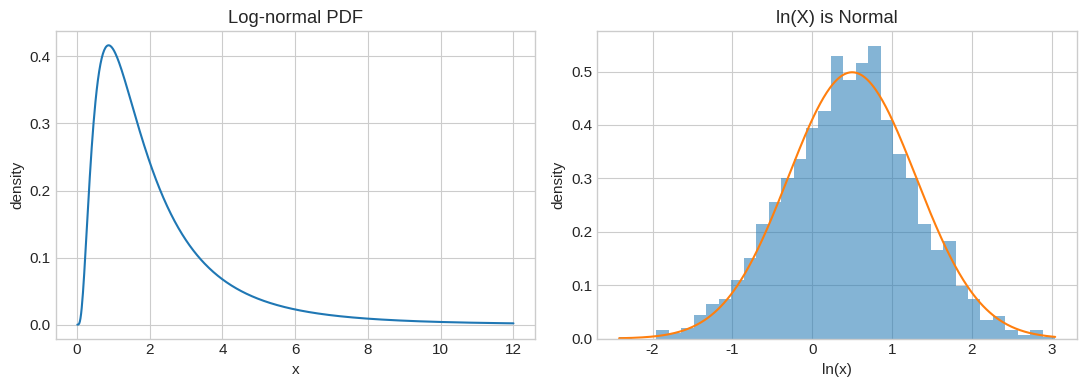

The script that saved this image:
# Beginner-friendly guide:
# We load tools for number lists, probability calculations, and drawing charts.
# The fixed random seed makes any pretend experiment repeat the same way each time.
import math
import numpy as np
import pandas as pd
import matplotlib.pyplot as plt
from scipy import stats

plt.style.use("seaborn-v0_8-whitegrid")
plt.rcParams.update({"figure.figsize": (8, 4.5), "font.size": 11})
rng = np.random.default_rng(42)


# Beginner-friendly guide:
# We choose the average and spread after taking logs, then build the matching Log-normal distribution.
# The second chart takes logs of pretend data to show that ln(X) makes a bell-shaped pattern.
mu, sigma = 0.5, 0.8  # parameters of ln(X)
x = np.linspace(.01, 12, 700)
dist = stats.lognorm(s=sigma, scale=np.exp(mu))

print(f"Mean   = {dist.mean():.4f}")
print(f"Median = {dist.median():.4f}")
print(f"P(X>5) = {dist.sf(5):.4f}")

fig, ax = plt.subplots(1, 2, figsize=(11, 4))
ax[0].plot(x, dist.pdf(x))
ax[0].set(title="Log-normal PDF", xlabel="x", ylabel="density")

sample = rng.lognormal(mean=mu, sigma=sigma, size=2_000)
ax[1].hist(np.log(sample), bins=35, density=True, alpha=.55)
y = np.linspace(np.log(sample).min(), np.log(sample).max(), 400)
ax[1].plot(y, stats.norm.pdf(y, mu, sigma))
ax[1].set(title="ln(X) is Normal", xlabel="ln(x)", ylabel="density")
plt.tight_layout()
